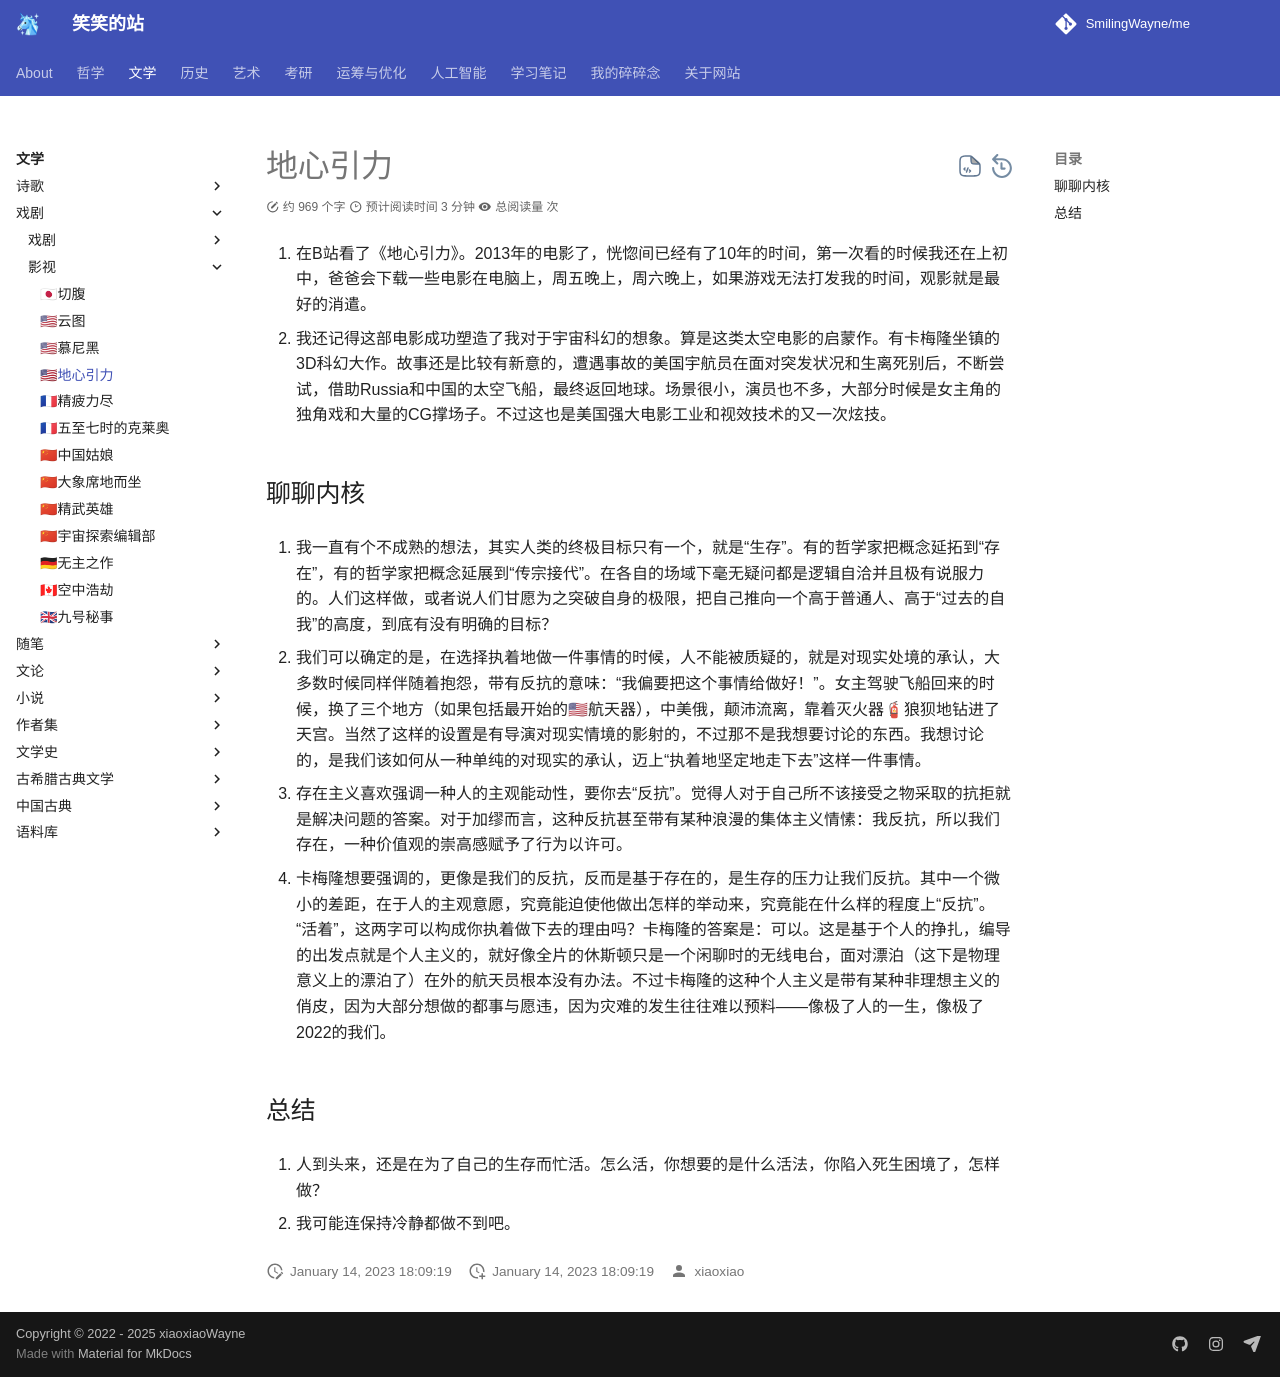

repository: SmilingWayne/me · page: Plays/Gravity/index.html · generator: mkdocs

# 地心引力


1. 在B站看了《地心引力》。2013年的电影了，恍惚间已经有了10年的时间，第一次看的时候我还在上初中，爸爸会下载一些电影在电脑上，周五晚上，周六晚上，如果游戏无法打发我的时间，观影就是最好的消遣。

2. 我还记得这部电影成功塑造了我对于宇宙科幻的想象。算是这类太空电影的启蒙作。有卡梅隆坐镇的3D科幻大作。故事还是比较有新意的，遭遇事故的美国宇航员在面对突发状况和生离死别后，不断尝试，借助Russia和中国的太空飞船，最终返回地球。场景很小，演员也不多，大部分时候是女主角的独角戏和大量的CG撑场子。不过这也是美国强大电影工业和视效技术的又一次炫技。

## 聊聊内核

1. 我一直有个不成熟的想法，其实人类的终极目标只有一个，就是“生存”。有的哲学家把概念延拓到“存在”，有的哲学家把概念延展到“传宗接代”。在各自的场域下毫无疑问都是逻辑自洽并且极有说服力的。人们这样做，或者说人们甘愿为之突破自身的极限，把自己推向一个高于普通人、高于“过去的自我”的高度，到底有没有明确的目标？

2. 我们可以确定的是，在选择执着地做一件事情的时候，人不能被质疑的，就是对现实处境的承认，大多数时候同样伴随着抱怨，带有反抗的意味：“我偏要把这个事情给做好！”。女主驾驶飞船回来的时候，换了三个地方（如果包括最开始的🇺🇸航天器），中美俄，颠沛流离，靠着灭火器🧯狼狈地钻进了天宫。当然了这样的设置是有导演对现实情境的影射的，不过那不是我想要讨论的东西。我想讨论的，是我们该如何从一种单纯的对现实的承认，迈上“执着地坚定地走下去”这样一件事情。

3. 存在主义喜欢强调一种人的主观能动性，要你去“反抗”。觉得人对于自己所不该接受之物采取的抗拒就是解决问题的答案。对于加缪而言，这种反抗甚至带有某种浪漫的集体主义情愫：我反抗，所以我们存在，一种价值观的崇高感赋予了行为以许可。

4. 卡梅隆想要强调的，更像是我们的反抗，反而是基于存在的，是生存的压力让我们反抗。其中一个微小的差距，在于人的主观意愿，究竟能迫使他做出怎样的举动来，究竟能在什么样的程度上“反抗”。“活着”，这两字可以构成你执着做下去的理由吗？卡梅隆的答案是：可以。这是基于个人的挣扎，编导的出发点就是个人主义的，就好像全片的休斯顿只是一个闲聊时的无线电台，面对漂泊（这下是物理意义上的漂泊了）在外的航天员根本没有办法。不过卡梅隆的这种个人主义是带有某种非理想主义的俏皮，因为大部分想做的都事与愿违，因为灾难的发生往往难以预料——像极了人的一生，像极了2022的我们。


## 总结

1. 人到头来，还是在为了自己的生存而忙活。怎么活，你想要的是什么活法，你陷入死生困境了，怎样做？

2. 我可能连保持冷静都做不到吧。
